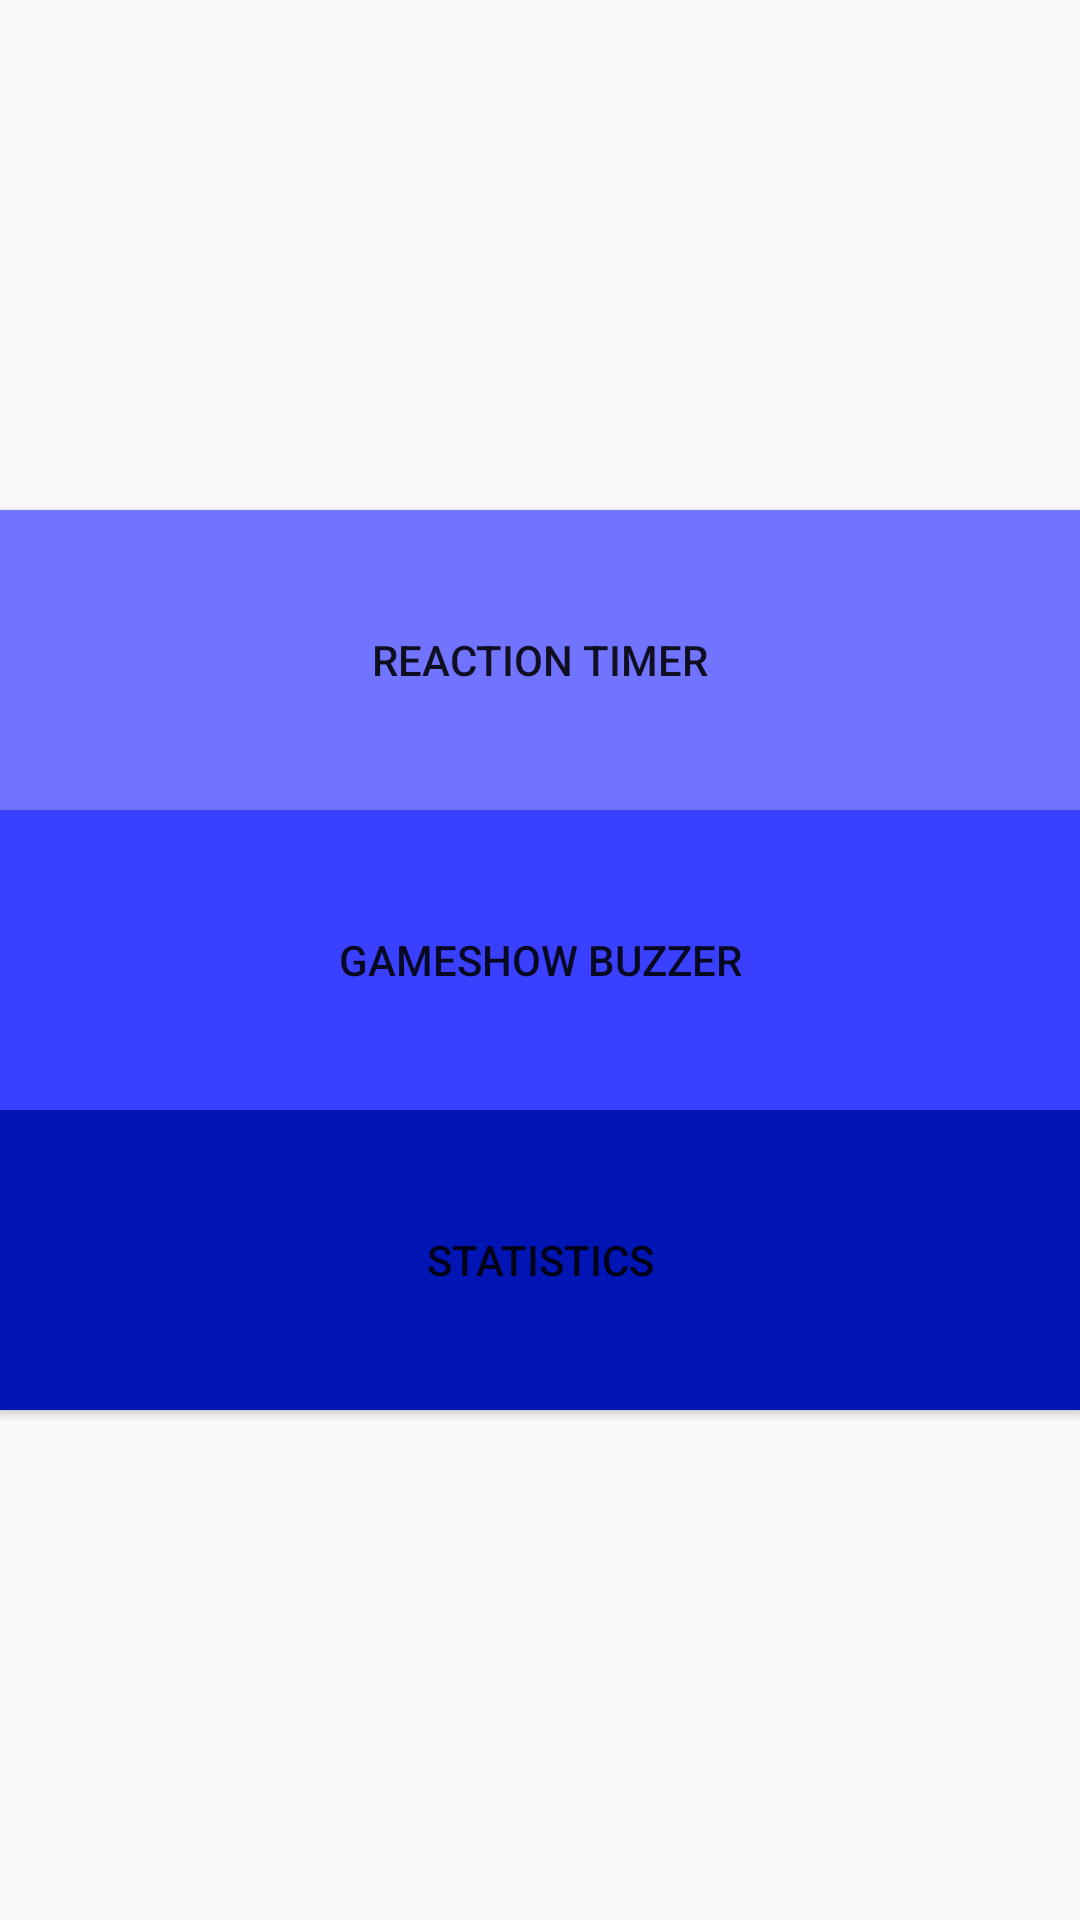

Reconstruct the res/layout file that produces this screen, plus the resources it refers to.
<!-- AndroidManifest.xml: application theme AppTheme -->
<!-- res/layout/activity_main.xml -->
<RelativeLayout xmlns:android="http://schemas.android.com/apk/res/android"
    xmlns:tools="http://schemas.android.com/tools" android:layout_width="match_parent"
    android:layout_height="match_parent" android:paddingLeft="@dimen/activity_horizontal_margin"
    android:paddingRight="@dimen/activity_horizontal_margin"
    android:paddingTop="@dimen/activity_vertical_margin"
    android:paddingBottom="@dimen/activity_vertical_margin" tools:context=".MainActivity">


    <Button
        android:layout_width="fill_parent"
        android:layout_height="100dp"
        android:text="Reaction Timer"
        android:id="@+id/reactionTimerButton"
        android:layout_above="@+id/gameshowBuzzerButton"
        android:layout_alignParentStart="true"
        android:background="#7174ff"
        android:onClick="reactionTimerButton" />
    <Button
        android:layout_width="fill_parent"
        android:layout_height="100dp"
        android:text="Gameshow Buzzer"
        android:id="@+id/gameshowBuzzerButton"
        android:layout_centerVertical="true"
        android:layout_alignParentStart="true"
        android:background="#3a40ff"
        android:onClick="gameshowTimerButton"/>

    <Button
        android:layout_width="fill_parent"
        android:layout_height="100dp"
        android:text="Statistics"
        android:id="@+id/statisticsButton"
        android:layout_below="@+id/gameshowBuzzerButton"
        android:layout_alignParentStart="true"
        android:background="#0015b3"
        android:onClick="statsButton"/>


</RelativeLayout>
<!-- resources referenced by this layout -->
<resources>
  <style name="AppTheme" parent="Theme.AppCompat.Light.DarkActionBar">
          
      </style>
</resources>
